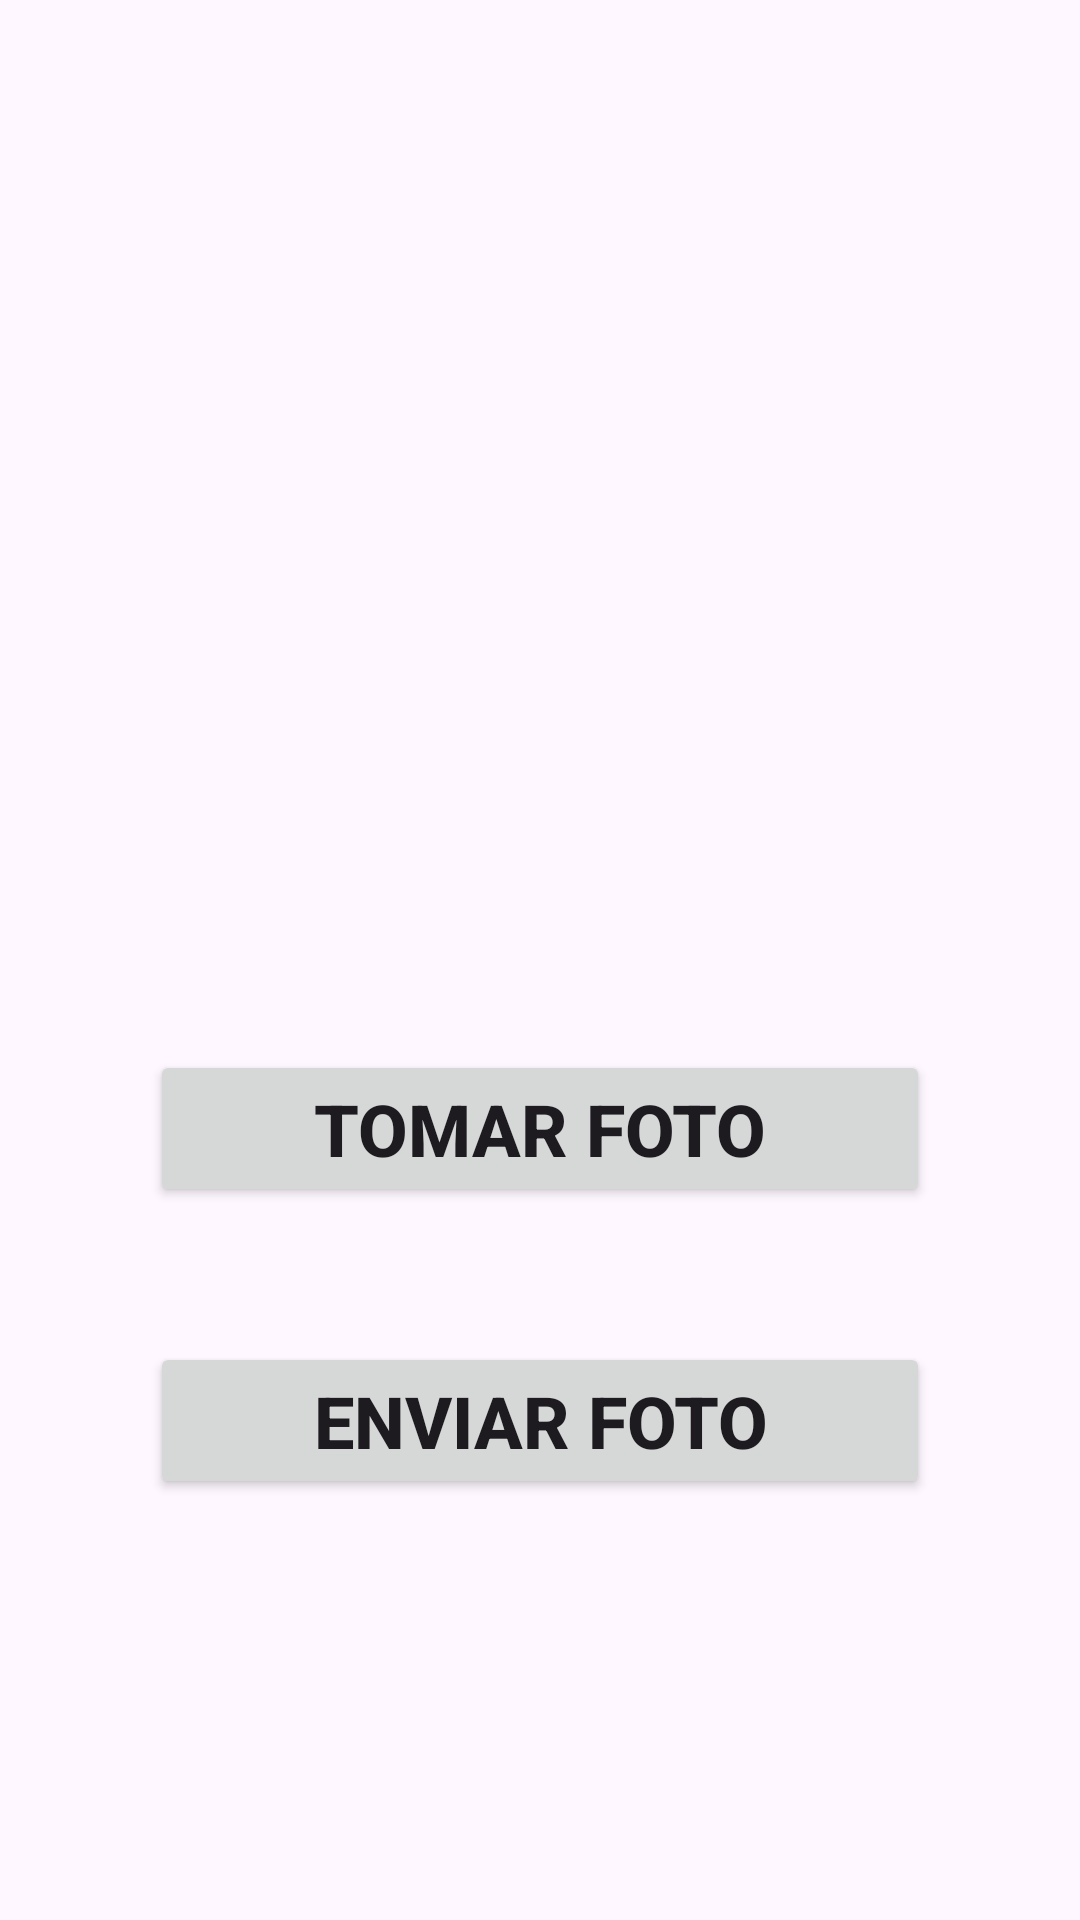

Layout XML and referenced resources for this Android screen:
<!-- AndroidManifest.xml: application theme Theme.FotoYVideo -->
<!-- res/layout/activity_foto.xml -->
<?xml version="1.0" encoding="utf-8"?>
<androidx.constraintlayout.widget.ConstraintLayout xmlns:android="http://schemas.android.com/apk/res/android"
    xmlns:app="http://schemas.android.com/apk/res-auto"
    xmlns:tools="http://schemas.android.com/tools"
    android:layout_width="match_parent"
    android:layout_height="match_parent"
    tools:context=".FotoActivity">

    <ImageView
        android:id="@+id/imageView"
        android:layout_width="367dp"
        android:layout_height="281dp"
        app:layout_constraintBottom_toBottomOf="parent"
        app:layout_constraintEnd_toEndOf="parent"
        app:layout_constraintStart_toStartOf="parent"
        app:layout_constraintTop_toTopOf="parent"
        app:layout_constraintVertical_bias="0.067"
        tools:srcCompat="@tools:sample/avatars" />

    <Button
        android:id="@+id/btnEnviarFoto"
        android:layout_width="0dp"
        android:layout_height="wrap_content"
        android:layout_marginStart="50dp"
        android:layout_marginEnd="50dp"
        android:text="@string/btn_enviarfoto"
        android:textSize="24sp"
        android:textStyle="bold"
        app:layout_constraintBottom_toBottomOf="parent"
        app:layout_constraintEnd_toEndOf="parent"
        app:layout_constraintHorizontal_bias="1.0"
        app:layout_constraintStart_toStartOf="parent"
        app:layout_constraintTop_toBottomOf="@+id/imageView"
        app:layout_constraintVertical_bias="0.503" />

    <Button
        android:id="@+id/btnCapturarFoto"
        android:layout_width="0dp"
        android:layout_height="wrap_content"
        android:layout_marginStart="50dp"
        android:layout_marginEnd="50dp"
        android:text="@string/btn_capturarfoto"
        android:textSize="24sp"
        android:textStyle="bold"
        app:layout_constraintBottom_toTopOf="@+id/btnEnviarFoto"
        app:layout_constraintEnd_toEndOf="parent"
        app:layout_constraintHorizontal_bias="0.0"
        app:layout_constraintStart_toStartOf="parent"
        app:layout_constraintTop_toBottomOf="@+id/imageView" />
</androidx.constraintlayout.widget.ConstraintLayout>
<!-- resources referenced by this layout -->
<resources>
  <string name="btn_capturarfoto">Tomar Foto</string>
  <string name="btn_enviarfoto">Enviar Foto</string>
  <style name="Theme.FotoYVideo" parent="Base.Theme.FotoYVideo" />
  <style name="Base.Theme.FotoYVideo" parent="Theme.Material3.DayNight.NoActionBar">
          
          
      </style>
</resources>
